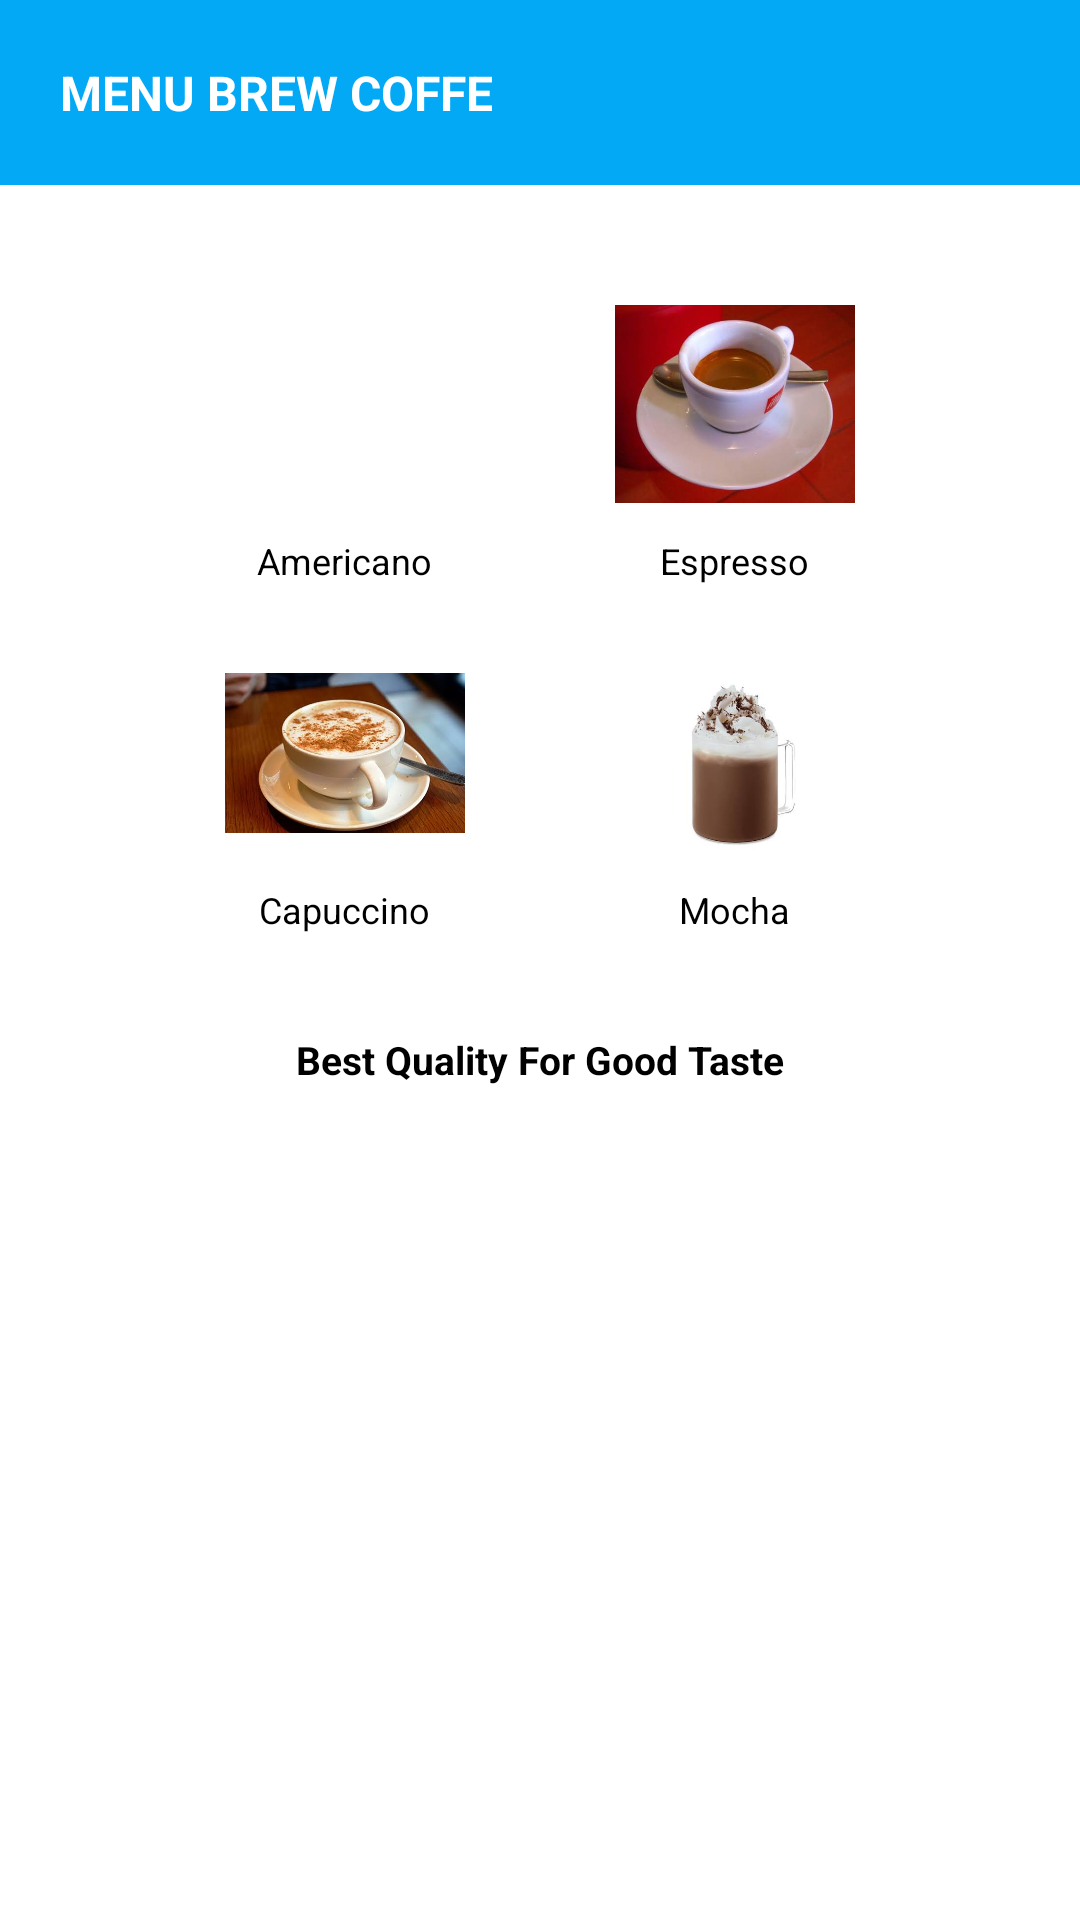

Android layout source for this screen:
<!-- AndroidManifest.xml: application theme Theme.Ulangan -->
<!-- res/layout/activity_halaman_menu.xml -->
<?xml version="1.0" encoding="utf-8"?>
<LinearLayout xmlns:android="http://schemas.android.com/apk/res/android"
    android:layout_width="match_parent"
    android:layout_height="match_parent"
    android:orientation="vertical"
    android:gravity="center_horizontal"
    android:background="#FFFFFF">

    <TextView
        android:layout_width="match_parent"
        android:layout_height="wrap_content"
        android:padding="20dp"
        android:background="#03A9F4"
        android:text="MENU BREW COFFE"
        android:textColor="#FFFFFF"
        android:textSize="16sp"
        android:textStyle="bold"
        />


    <GridLayout
        android:layout_width="wrap_content"
        android:layout_height="wrap_content"
        android:columnCount="2"
        android:rowCount="2"
        android:layout_marginTop="25dp">

        <LinearLayout
            android:layout_width="130dp"
            android:layout_height="wrap_content"
            android:orientation="vertical"
            android:gravity="center"
            android:padding="8dp">
            <ImageView
                android:layout_width="80dp"
                android:layout_height="80dp"
                android:src="@drawable/americano" />
            <TextView
                android:layout_width="wrap_content"
                android:layout_height="wrap_content"
                android:text="Americano"
                android:textSize="12sp"
                android:layout_marginTop="4dp"/>
        </LinearLayout>

        <LinearLayout
            android:layout_width="130dp"
            android:layout_height="wrap_content"
            android:orientation="vertical"
            android:gravity="center"
            android:padding="8dp">
            <ImageView
                android:layout_width="80dp"
                android:layout_height="80dp"
                android:src="@drawable/espresso" />
            <TextView
                android:layout_width="wrap_content"
                android:layout_height="wrap_content"
                android:text="Espresso"
                android:textSize="12sp"
                android:layout_marginTop="4dp"/>
        </LinearLayout>

        <LinearLayout
            android:layout_width="130dp"
            android:layout_height="wrap_content"
            android:orientation="vertical"
            android:gravity="center"
            android:padding="8dp">
            <ImageView
                android:layout_width="80dp"
                android:layout_height="80dp"
                android:src="@drawable/capuccino" />
            <TextView
                android:layout_width="wrap_content"
                android:layout_height="wrap_content"
                android:text="Capuccino"
                android:textSize="12sp"
                android:layout_marginTop="4dp"/>
        </LinearLayout>

        <LinearLayout
            android:layout_width="130dp"
            android:layout_height="wrap_content"
            android:orientation="vertical"
            android:gravity="center"
            android:padding="8dp">
            <ImageView
                android:layout_width="80dp"
                android:layout_height="80dp"
                android:src="@drawable/mocha" />
            <TextView
                android:layout_width="wrap_content"
                android:layout_height="wrap_content"
                android:text="Mocha"
                android:textSize="12sp"
                android:layout_marginTop="4dp"/>
        </LinearLayout>
    </GridLayout>

    <TextView
        android:layout_width="wrap_content"
        android:layout_height="wrap_content"
        android:text="Best Quality For Good Taste"
        android:textStyle="bold"
        android:textSize="13sp"
        android:layout_marginTop="25dp" />

    <Button
        android:id="@+id/btnNext"
        android:layout_width="120dp"
        android:layout_height="wrap_content"
        android:layout_marginTop="15dp"
        android:text="Next"
        android:textColor="#FFFFFF"
        android:backgroundTint="#3F51B5" />

</LinearLayout>
<!-- resources referenced by this layout -->
<resources>
  <!-- drawable capuccino: png bitmap (drawable, 363812 bytes) -->
  <!-- drawable espresso: png bitmap (drawable, 282704 bytes) -->
  <!-- drawable mocha: png bitmap (drawable, 84431 bytes) -->
</resources>
